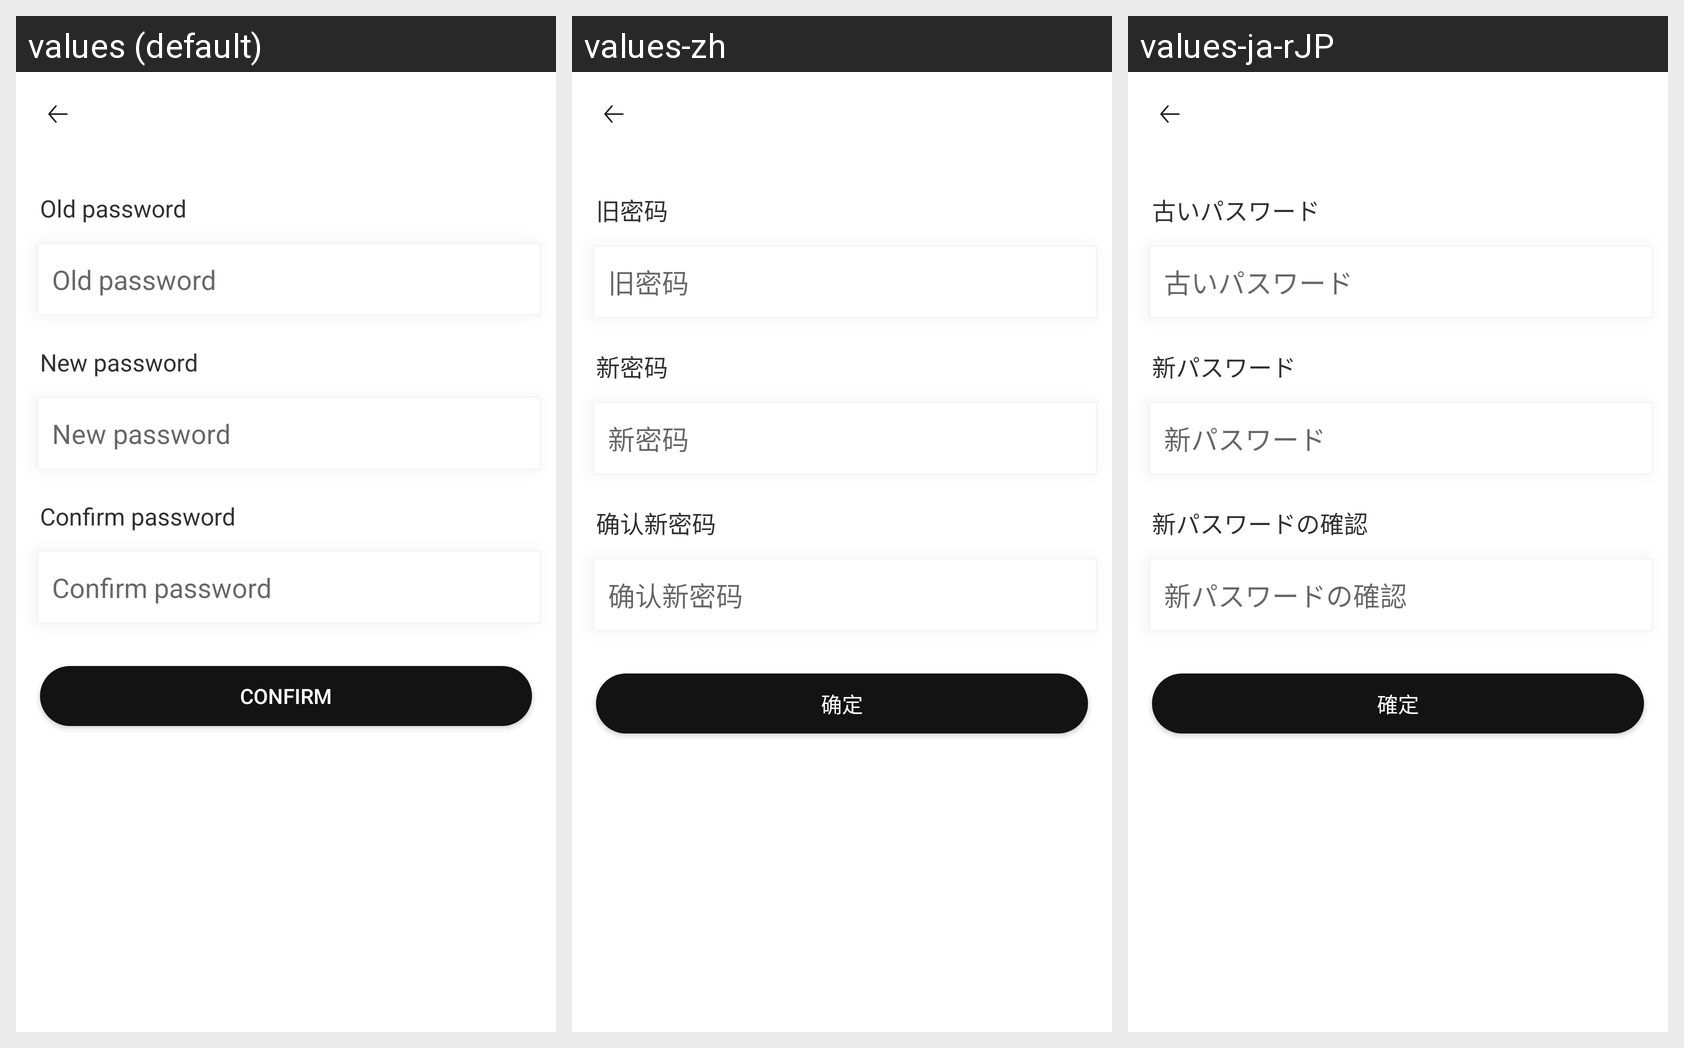

Translations of the strings shown on this Android screen, per locale in the grid:
Android screen res/layout/activity_update_password.xml rendered under 3 locales, left to right: values (default), values-zh, values-ja-rJP. Device: Nexus 5 (rendered at 1080×1920; each locale shown at half size, 540×960, under a caption strip naming it); theme AppTheme.NoActionBar.
Strings drawn on this screen, with the default value and each locale's value (text and hints the layout hard-codes, and strings that could not be matched under every locale, appear in the picture but are not listed):

old_password
  values: Old password
  values-zh: 旧密码
  values-ja-rJP: 古いパスワード

label_new_password
  values: New password
  values-zh: 新密码
  values-ja-rJP: 新パスワード

label_confirm_new_password
  values: Confirm password
  values-zh: 确认新密码
  values-ja-rJP: 新パスワードの確認

confirm
  values: Confirm
  values-zh: 确定
  values-ja-rJP: 確定
